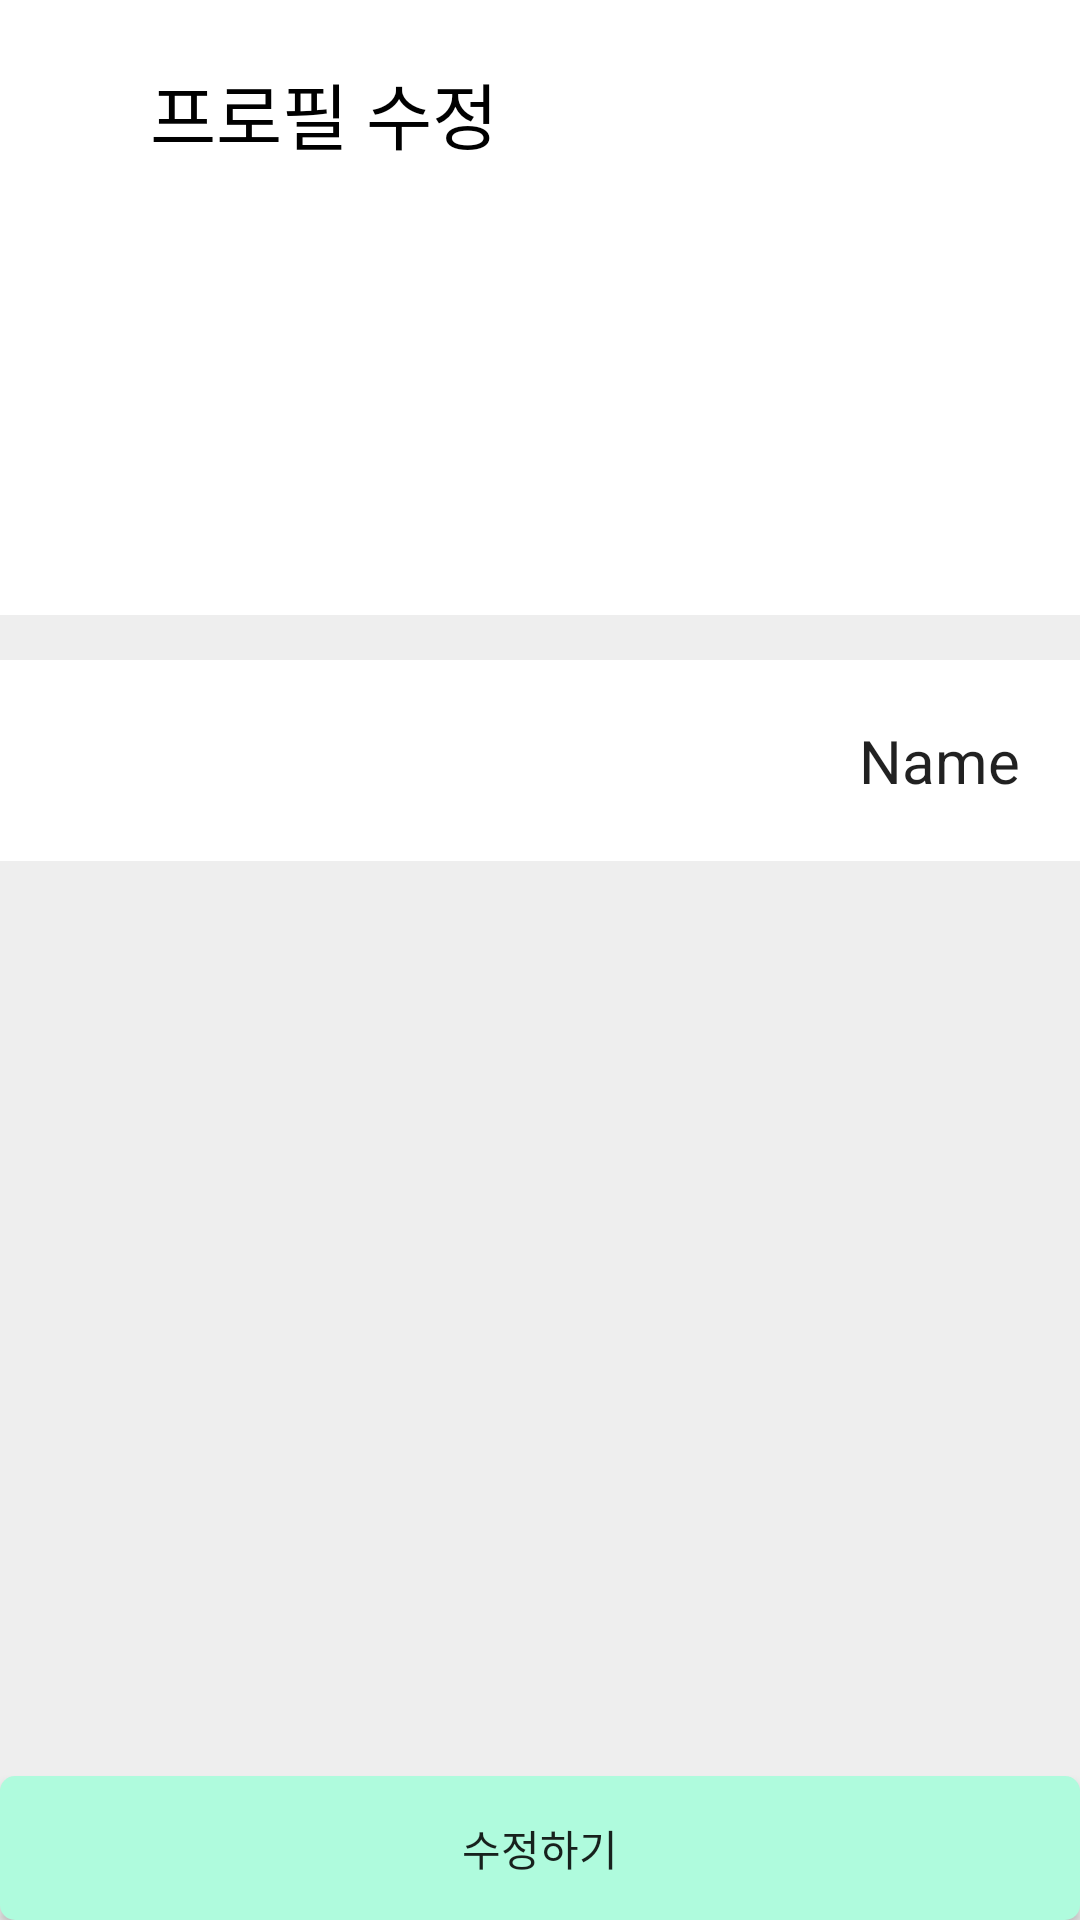

This screen was rendered from an Android layout file. Write that file and the resources it references.
<!-- AndroidManifest.xml: application theme AppTheme -->
<!-- res/layout/activity_profile.xml -->
<?xml version="1.0" encoding="utf-8"?>
<androidx.constraintlayout.widget.ConstraintLayout xmlns:android="http://schemas.android.com/apk/res/android"
    xmlns:app="http://schemas.android.com/apk/res-auto"
    xmlns:tools="http://schemas.android.com/tools"
    android:layout_width="match_parent"
    android:layout_height="match_parent"
    tools:context=".setting.ProfileActivity"
    android:background="@android:color/white">

    <ImageButton
        android:id="@+id/profile_imgButton"
        android:layout_width="wrap_content"
        android:layout_height="wrap_content"
        android:background="@android:color/transparent"
        app:srcCompat="@drawable/ic_back"
        app:layout_constraintTop_toTopOf="parent"
        app:layout_constraintStart_toStartOf="parent"
        android:layout_marginTop="20dp"
        android:layout_marginStart="10dp"/>


    <TextView
        android:id="@+id/profile_txtvTitle"
        android:layout_width="wrap_content"
        android:layout_height="wrap_content"
        android:text="@string/profile_chagne"
        android:textColor="@android:color/black"
        android:textSize="24sp"
        android:layout_marginStart="40dp"
        app:layout_constraintStart_toEndOf="@+id/profile_imgButton"
        app:layout_constraintTop_toTopOf="@+id/profile_imgButton"/>


    <ImageView
        android:id="@+id/profile_imgv"
        android:layout_width="100dp"
        android:layout_height="100dp"
        android:layout_marginTop="30dp"
        app:layout_constraintTop_toBottomOf="@+id/profile_txtvTitle"
        app:layout_constraintStart_toStartOf="parent"
        app:layout_constraintEnd_toEndOf="parent"
        android:backgroundTint="@android:color/transparent"
        tools:srcCompat="@drawable/baseline_supervised_user_circle_black_48dp2" />


    <View
        android:id="@+id/profile_centerView"
        android:layout_width="match_parent"
        android:layout_marginTop="20dp"
        android:layout_height="15dp"
        app:layout_constraintTop_toBottomOf="@id/profile_imgv"
        app:layout_constraintStart_toEndOf="parent"
        app:layout_constraintEnd_toEndOf="parent"
        android:background="@color/colorGray"/>


    <TextView
        android:id="@+id/profile_txtvNickName"
        android:layout_width="wrap_content"
        android:layout_height="wrap_content"
        android:gravity="center_vertical"
        android:text="@string/nickname"
        android:textColor="@android:color/black"
        android:layout_marginTop="20dp"
        android:layout_marginBottom="20dp"
        android:layout_marginStart="20dp"
        android:textSize="20sp"
        app:layout_constraintTop_toTopOf="@+id/profile_edtNickName"
        app:layout_constraintStart_toStartOf="parent"
        app:layout_constraintBottom_toBottomOf="@+id/profile_edtNickName"/>

    <EditText
        android:id="@+id/profile_edtNickName"
        android:layout_width="0dp"
        android:layout_height="wrap_content"
        android:gravity="end"
        android:ems="10"
        android:inputType="textPersonName"
        android:text="Name"
        android:textSize="20sp"
        android:background="@android:color/transparent"
        android:layout_marginStart="20dp"
        android:layout_marginTop="20dp"
        android:layout_marginBottom="20dp"
        android:paddingEnd="20dp"
        app:layout_constraintTop_toBottomOf="@+id/profile_centerView"
        app:layout_constraintStart_toEndOf="@+id/profile_txtvNickName"
        app:layout_constraintEnd_toEndOf="parent"/>

    <View
        android:id="@+id/profile_bottomView"
        android:layout_width="match_parent"
        android:layout_marginTop="20dp"
        android:layout_height="0dp"
        app:layout_constraintTop_toBottomOf="@id/profile_edtNickName"
        app:layout_constraintStart_toEndOf="parent"
        app:layout_constraintEnd_toEndOf="parent"
        android:background="@color/colorGray"/>


    <Button
        android:id="@+id/profile_btnChange"
        android:layout_width="0dp"
        android:layout_height="wrap_content"
        android:text="수정하기"
        android:background="@drawable/btn_edge"
        app:layout_constraintBottom_toBottomOf="parent"
        app:layout_constraintStart_toStartOf="parent"
        app:layout_constraintEnd_toEndOf="parent"/>

</androidx.constraintlayout.widget.ConstraintLayout>
<!-- resources referenced by this layout -->
<resources>
  <color name="colorGray">#EEEEEE</color>
  <!-- drawable btn_edge (drawable) -->
  <?xml version="1.0" encoding="utf-8"?>
  <layer-list xmlns:android="http://schemas.android.com/apk/res/android">
      <item>
          <shape android:shape="rectangle">
              <corners
                  android:radius="5dip"/>
              <solid android:color="@color/colorCyan"></solid>
          </shape>
      </item>
  </layer-list>
  <string name="nickname">닉네임</string>
  <string name="profile_chagne">프로필 수정</string>
  <style name="AppTheme" parent="Theme.AppCompat.Light.DarkActionBar">
          
          <item name="colorPrimary">@color/colorCyan</item>
          <item name="colorAccent">@color/colorAccent</item>
          <item name="windowActionBar">false</item>
          <item name="windowNoTitle">true</item>
      </style>
  <color name="colorCyan">#AFFBDD</color>
  <color name="colorAccent">#D81B60</color>
</resources>
